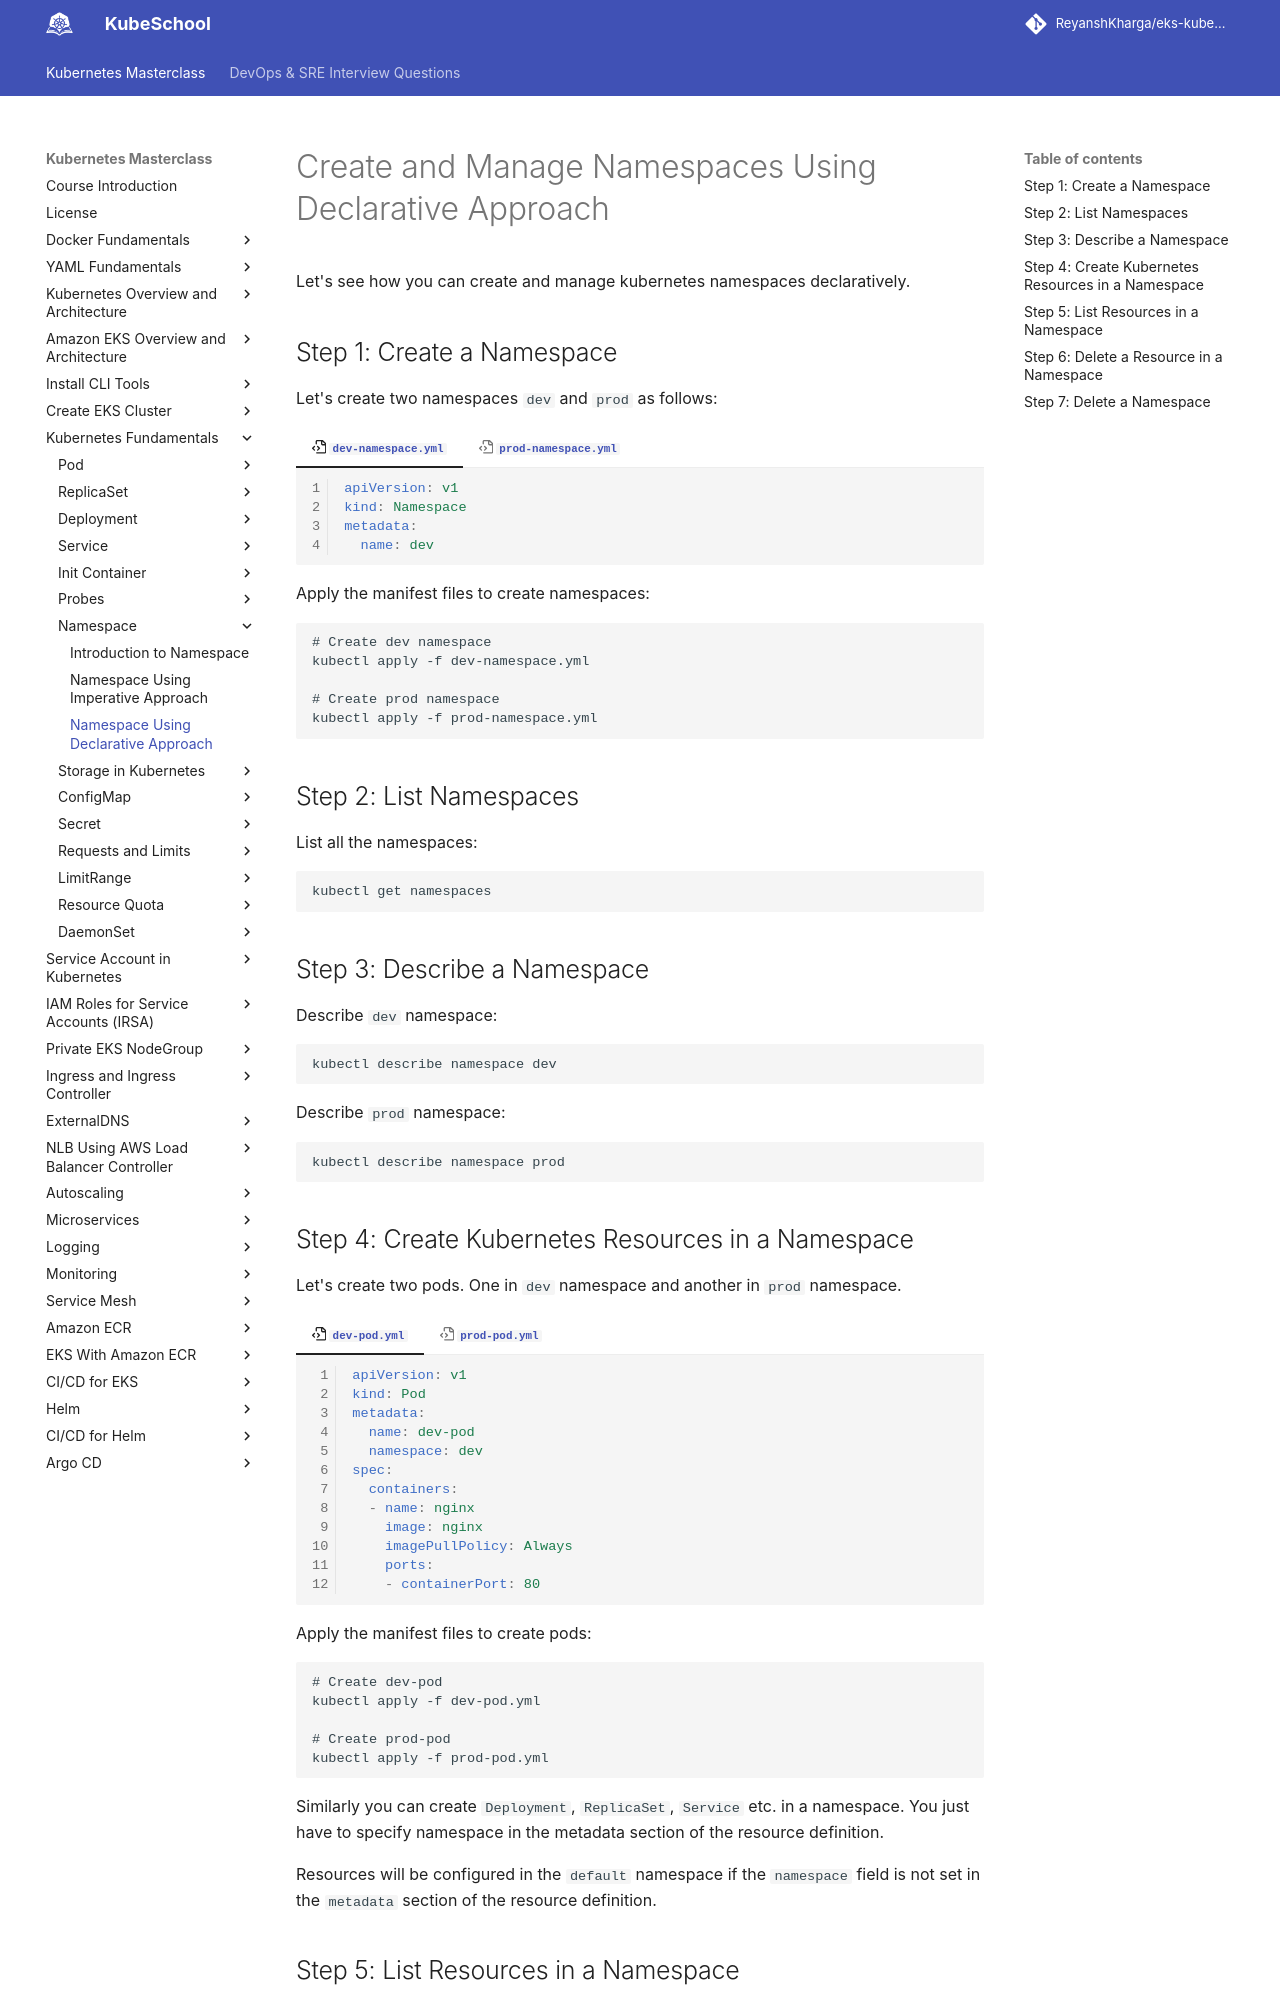

repository: ReyanshKharga/kloudkoncepts · page: kubernetes-on-eks/kubernetes-fundamentals/namespace/namespace-using-declarative-approach/index.html · generator: mkdocs

---
description: Discover how to create and manage Kubernetes namespaces using a declarative approach. Streamline your container organization with best practices.
---


# Create and Manage Namespaces Using Declarative Approach

Let's see how you can create and manage kubernetes namespaces declaratively.


## Step 1: Create a Namespace

Let's create two namespaces `dev` and `prod` as follows:

=== ":octicons-file-code-16: `dev-namespace.yml`"

    ```yaml linenums="1"
    apiVersion: v1
    kind: Namespace
    metadata:
      name: dev
    ```

=== ":octicons-file-code-16: `prod-namespace.yml`"

    ```yaml linenums="1"
    apiVersion: v1
    kind: Namespace
    metadata:
      name: prod
    ```

Apply the manifest files to create namespaces:

```
# Create dev namespace
kubectl apply -f dev-namespace.yml

# Create prod namespace
kubectl apply -f prod-namespace.yml
```


## Step 2: List Namespaces

List all the namespaces:

```
kubectl get namespaces
```


## Step 3: Describe a Namespace

Describe `dev` namespace:

```
kubectl describe namespace dev
```

Describe `prod` namespace:

```
kubectl describe namespace prod
```
